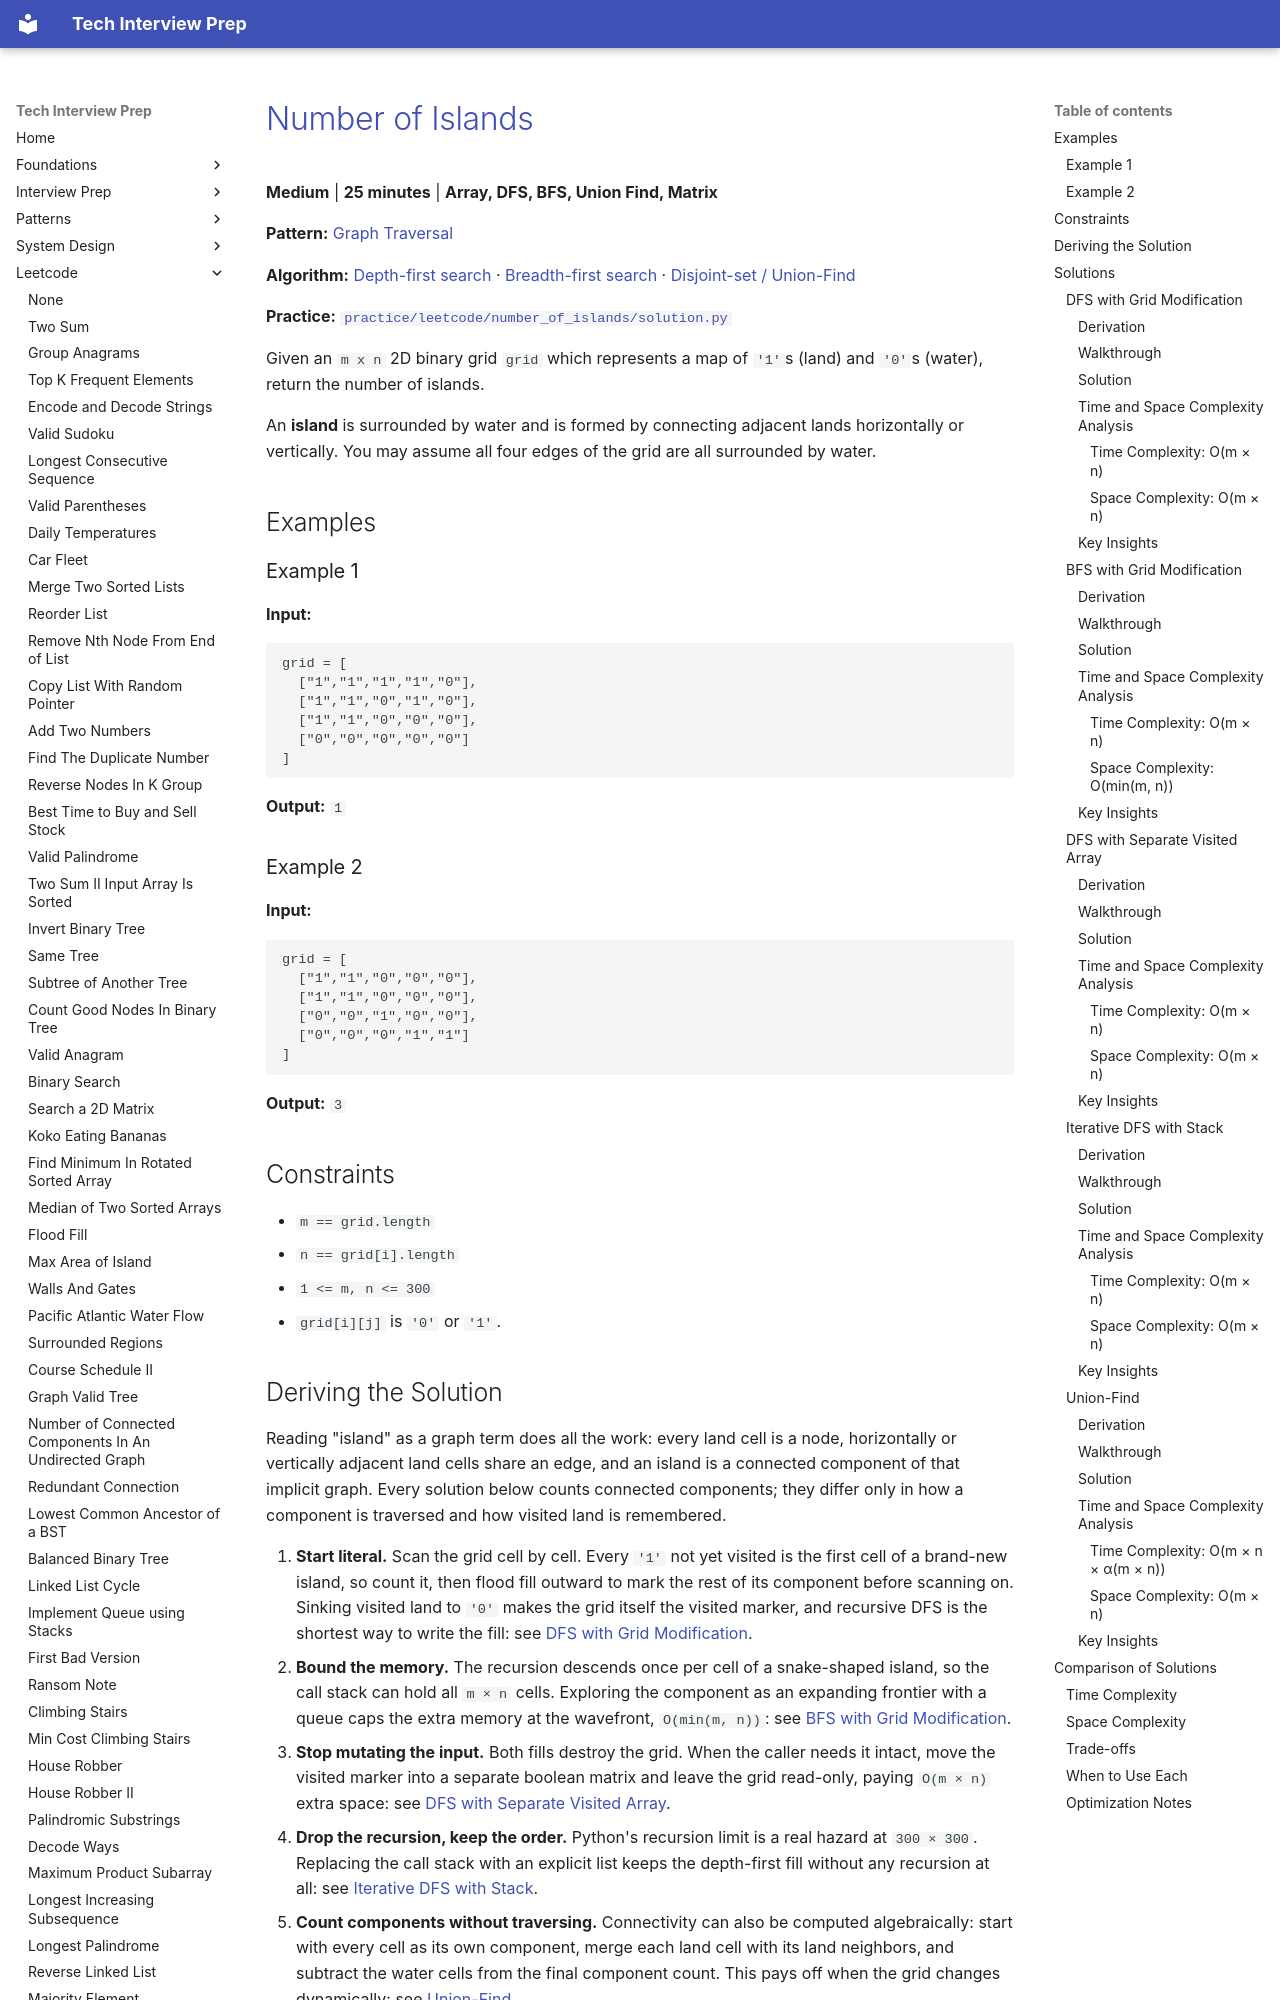

repository: ThoDHa/tech-interview-prep · page: leetcode/number_of_islands/index.html · generator: mkdocs

# [Number of Islands](https://leetcode.com/problems/number-of-islands/)

**Medium** | **25 minutes** | **Array, DFS, BFS, Union Find, Matrix**

**Pattern:** [Graph Traversal](../patterns/graph/intuition.md)

**Algorithm:** [Depth-first search](https://en.wikipedia.org/wiki/Depth-first_search) · [Breadth-first search](https://en.wikipedia.org/wiki/Breadth-first_search) · [Disjoint-set / Union-Find](https://en.wikipedia.org/wiki/Disjoint-set_data_structure)

**Practice:** [`practice/leetcode/number_of_islands/solution.py`](../../practice/leetcode/number_of_islands/solution.py)

Given an `m x n` 2D binary grid `grid` which represents a map of `'1'`s (land) and `'0'`s (water), return the number of islands.

An **island** is surrounded by water and is formed by connecting adjacent lands horizontally or vertically. You may assume all four edges of the grid are all surrounded by water.

## Examples

### Example 1

**Input:**

```text
grid = [
  ["1","1","1","1","0"],
  ["1","1","0","1","0"],
  ["1","1","0","0","0"],
  ["0","0","0","0","0"]
]
```

**Output:** `1`

### Example 2

**Input:**

```text
grid = [
  ["1","1","0","0","0"],
  ["1","1","0","0","0"],
  ["0","0","1","0","0"],
  ["0","0","0","1","1"]
]
```

**Output:** `3`

## Constraints

- `m == grid.length`
- `n == grid[i].length`
- `1 <= m, n <= 300`
- `grid[i][j]` is `'0'` or `'1'`.

## Deriving the Solution

Reading "island" as a graph term does all the work: every land cell is a node, horizontally or vertically adjacent land cells share an edge, and an island is a connected component of that implicit graph. Every solution below counts connected components; they differ only in how a component is traversed and how visited land is remembered.

1. **Start literal.** Scan the grid cell by cell. Every `'1'` not yet visited is
   the first cell of a brand-new island, so count it, then flood fill outward to mark the rest of its component before scanning on. Sinking visited land to `'0'` makes the grid itself the visited marker, and recursive DFS is the shortest way to write the fill: see [DFS with Grid Modification](#dfs-with-grid-modification).
2. **Bound the memory.** The recursion descends once per cell of a snake-shaped
   island, so the call stack can hold all `m × n` cells. Exploring the component as an expanding frontier with a queue caps the extra memory at the wavefront, `O(min(m, n))`: see [BFS with Grid Modification](#bfs-with-grid-modification).
3. **Stop mutating the input.** Both fills destroy the grid. When the caller
   needs it intact, move the visited marker into a separate boolean matrix and leave the grid read-only, paying `O(m × n)` extra space: see [DFS with Separate Visited Array](#dfs-with-separate-visited-array).
4. **Drop the recursion, keep the order.** Python's recursion limit is a real
   hazard at `300 × 300`. Replacing the call stack with an explicit list keeps the depth-first fill without any recursion at all: see [Iterative DFS with Stack](#iterative-dfs-with-stack).
5. **Count components without traversing.** Connectivity can also be computed
   algebraically: start with every cell as its own component, merge each land cell with its land neighbors, and subtract the water cells from the final component count. This pays off when the grid changes dynamically: see [Union-Find](#union-find).

## Solutions

### DFS with Grid Modification
